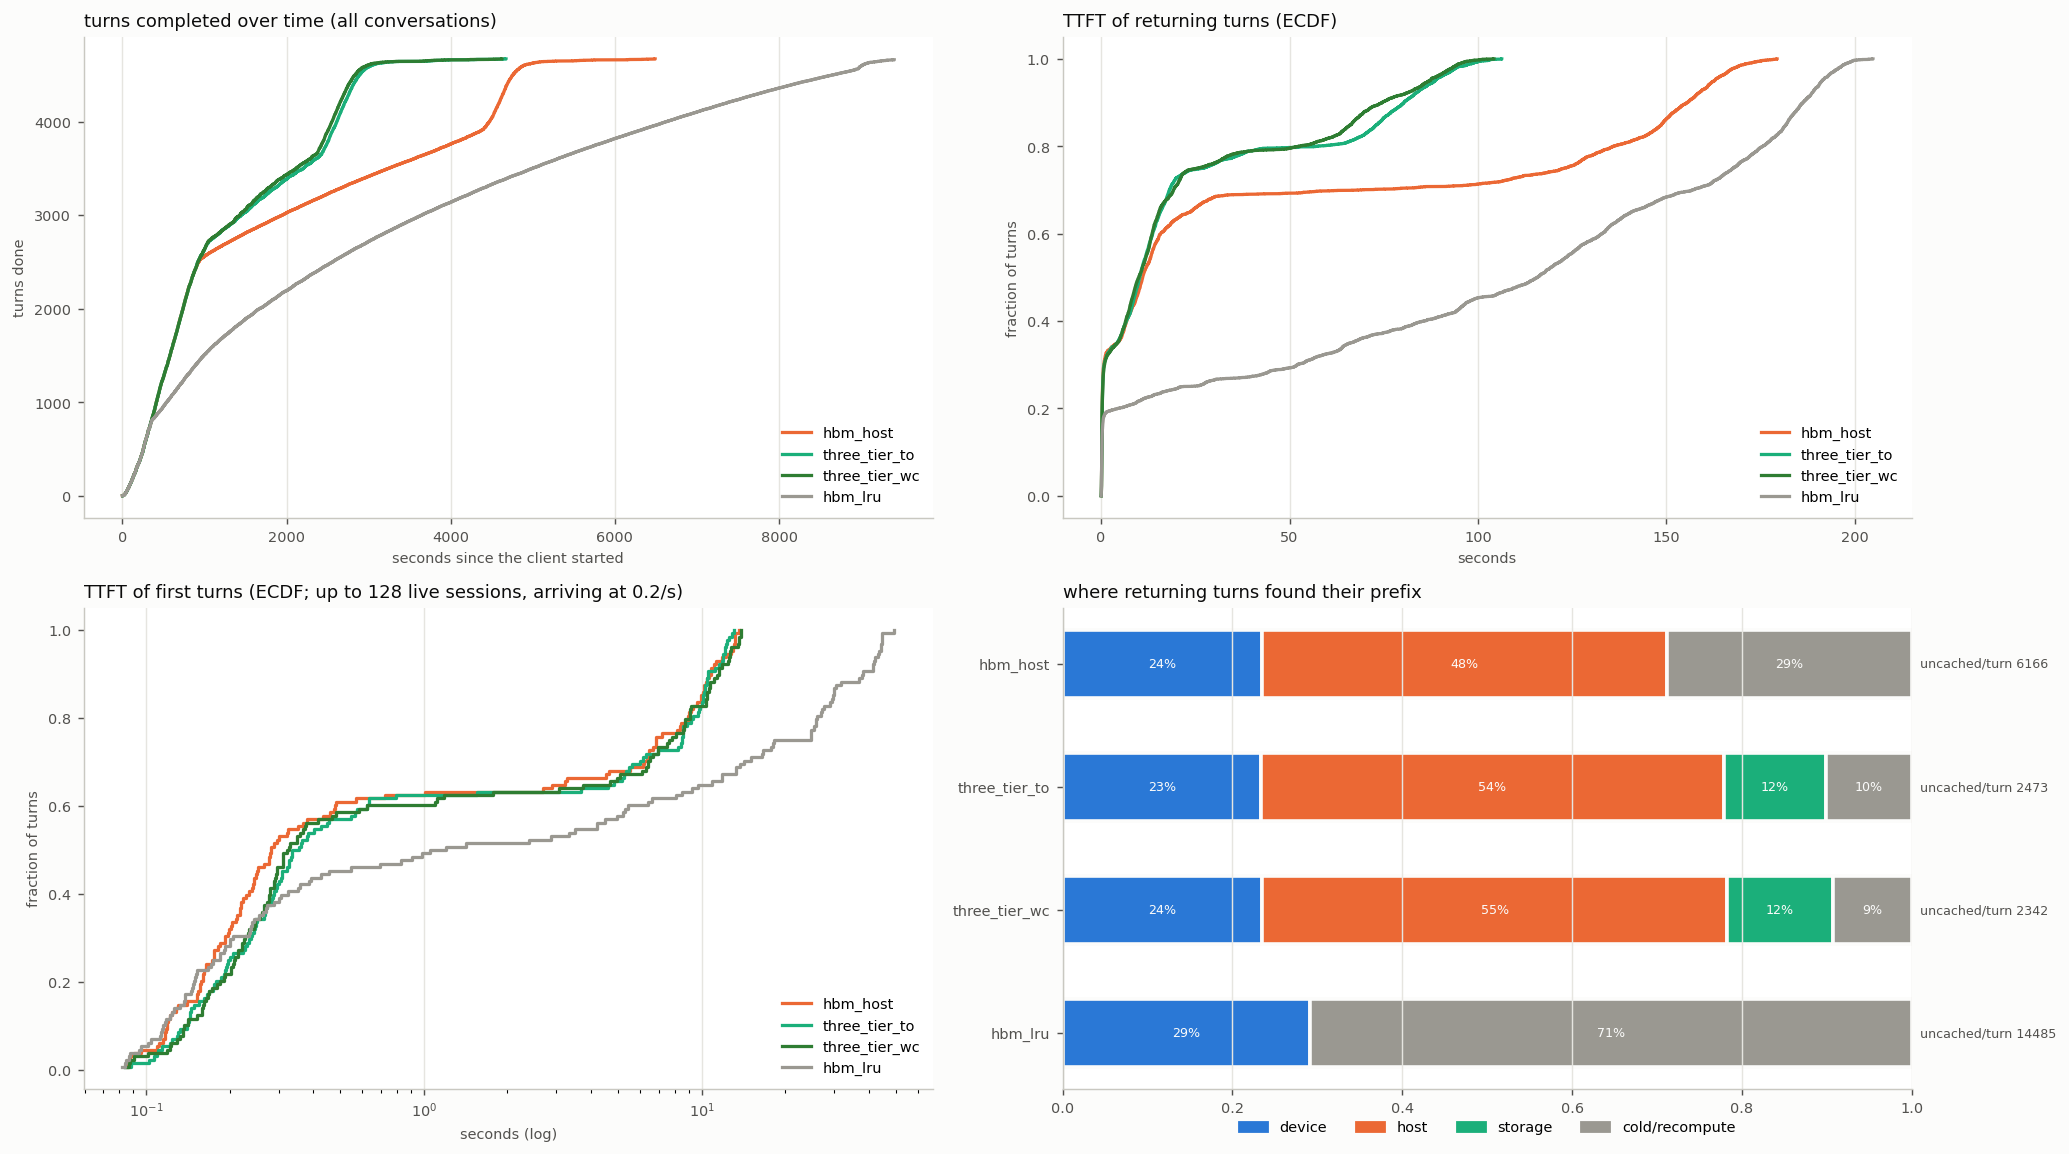

The data file committed next to this chart (first rows):
arm, turns, conversations, wall_s, turn0_ttft_p50, ret_ttft_mean, ret_ttft_p50, ret_ttft_p90, ret_ttft_p99, ret_uncached_mean, ret_uncached_total, t95_done_s, uncached_total, hits_device, hits_host, hits_storage, cold_returns, d2h_tokens, h2d_tokens, h2s_tokens, s2h_tokens, evict_device_tokens, evict_host_tokens, peak_queue
hbm_host, 4671, 128, 6491, 0.28, 48.16, 11.05, 155.4, 171.8, 6166, 28009964, 4711, 28231068, 1068, 2167, 0, 1308, 29079040, 34435072, 0, 0, 62847936, 27454912, 68
three_tier_to, 4671, 128, 4674, 0.35, 23.12, 10.24, 80.31, 98.64, 2473, 11235355, 2841, 11456459, 1063, 2475, 548, 457, 12304384, 50940736, 12304384, 10407104, 62583616, 21109760, 63
three_tier_wc, 4671, 128, 4625, 0.33, 22.14, 10.01, 74.56, 95.48, 2342, 10638089, 2784, 10859193, 1068, 2489, 563, 423, 11707648, 51573376, 11707648, 10661056, 62617024, 20766848, 63
hbm_lru, 4662, 128, 9403, 1.2, 100.3, 115.8, 186.2, 197.8, 14485, 65674090, 8306, 65895194, 1322, 0, 0, 3212, 0, 0, 0, 0, 66092160, 0, 78
